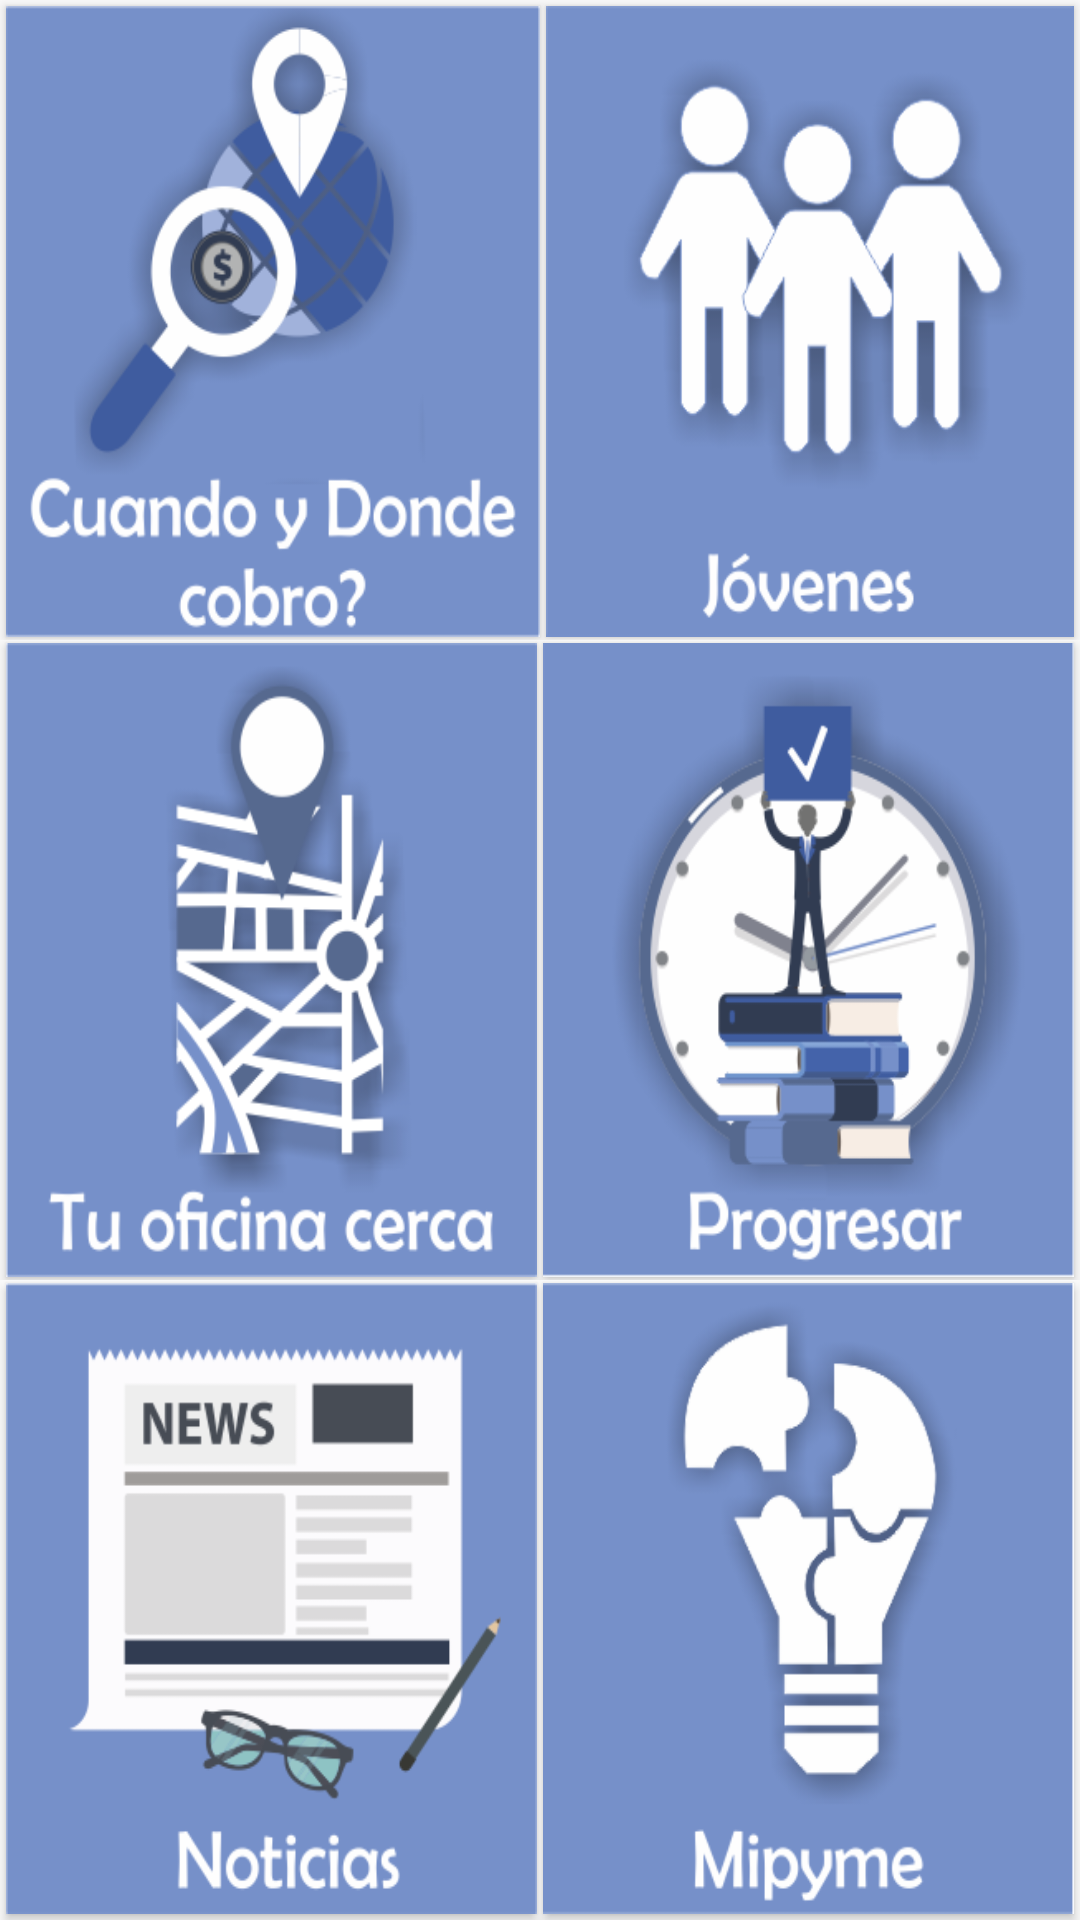

Write the Android layout XML for this screen, with the resource values it uses.
<!-- AndroidManifest.xml: application theme AppTheme -->
<!-- res/layout/botonesmenus.xml -->
<LinearLayout xmlns:android="http://schemas.android.com/apk/res/android"
    xmlns:app="http://schemas.android.com/apk/res-auto"
    xmlns:tools="http://schemas.android.com/tools"
    android:layout_width="match_parent"
    android:layout_height="match_parent"
    android:orientation="vertical"
    tools:context="com.example.sergio.nue  vo.presentacion.vistas.BotonesMenu">

    
    <LinearLayout
        android:layout_width="match_parent"
        android:layout_height="match_parent"
        android:layout_weight="0.77"
        android:orientation="horizontal">

        <Button
            android:id="@+id/bConsulta"
            android:layout_width="wrap_content"
            android:layout_height="match_parent"
            android:layout_marginBottom="1dp"
            android:layout_marginEnd="1dp"
            android:layout_marginLeft="2dp"
            android:layout_marginRight="1dp"
            android:layout_marginStart="2dp"
            android:layout_marginTop="2dp"
            android:layout_weight="1"
            android:background="@drawable/comoydonde" />

        <Button
            android:id="@+id/bjovenes"
            android:layout_width="wrap_content"
            android:layout_height="match_parent"
            android:layout_marginBottom="1dp"
            android:layout_marginEnd="2dp"
            android:layout_marginLeft="1dp"
            android:layout_marginRight="2dp"
            android:layout_marginStart="1dp"
            android:layout_marginTop="2dp"
            android:layout_weight="1"
            android:background="@drawable/jovenes" />
    </LinearLayout>

    <LinearLayout
        android:layout_width="match_parent"
        android:layout_height="match_parent"
        android:layout_weight="0.77"
        android:orientation="horizontal">

        <Button
            android:id="@+id/bMapa"
            android:layout_width="wrap_content"
            android:layout_height="match_parent"
            android:layout_marginBottom="1dp"
            android:layout_marginEnd="1dp"
            android:layout_marginLeft="2dp"
            android:layout_marginRight="1dp"
            android:layout_marginStart="2dp"
            android:layout_marginTop="1dp"
            android:layout_weight="1"
            android:background="@drawable/tuoficinacerca" />

        <Button
            android:id="@+id/bProresar"
            android:layout_width="wrap_content"
            android:layout_height="match_parent"
            android:layout_marginBottom="1dp"
            android:layout_marginEnd="2dp"
            android:layout_marginLeft="1dp"
            android:layout_marginRight="2dp"
            android:layout_marginStart="1dp"
            android:layout_marginTop="1dp"
            android:layout_weight="1"
            android:background="@drawable/progresar" />
    </LinearLayout>

    <LinearLayout
        android:layout_width="match_parent"
        android:layout_height="match_parent"
        android:layout_weight="0.77"
        android:orientation="horizontal">

        <Button
            android:id="@+id/bNoticias"
            android:layout_width="wrap_content"
            android:layout_height="match_parent"
            android:layout_marginBottom="2dp"
            android:layout_marginEnd="1dp"
            android:layout_marginLeft="2dp"
            android:layout_marginRight="1dp"
            android:layout_marginStart="2dp"
            android:layout_marginTop="1dp"
            android:layout_weight="1"
            android:background="@drawable/noticias" />

        <Button
            android:id="@+id/bMipyme"
            android:layout_width="wrap_content"
            android:layout_height="match_parent"
            android:layout_marginBottom="2dp"
            android:layout_marginEnd="2dp"
            android:layout_marginLeft="1dp"
            android:layout_marginRight="2dp"
            android:layout_marginStart="1dp"
            android:layout_marginTop="1dp"
            android:layout_weight="1"
            android:background="@drawable/mipyme" />
    </LinearLayout>

</LinearLayout>
<!-- resources referenced by this layout -->
<resources>
  <!-- drawable comoydonde: png bitmap (drawable, 37344 bytes) -->
  <!-- drawable jovenes: png bitmap (drawable, 28808 bytes) -->
  <!-- drawable mipyme: png bitmap (drawable, 24711 bytes) -->
  <!-- drawable noticias: png bitmap (drawable, 19097 bytes) -->
  <!-- drawable progresar: png bitmap (drawable, 38333 bytes) -->
  <!-- drawable tuoficinacerca: png bitmap (drawable, 36236 bytes) -->
  <style name="AppTheme" parent="Theme.AppCompat.Light.DarkActionBar">
          
          <item name="colorPrimary">@color/colorPrimary</item>
          <item name="colorPrimaryDark">@color/colorPrimaryDark</item>
          <item name="colorAccent">@color/colorAccent</item>
          <item name="colorButtonNormal">@color/blue100</item>
      </style>
  <color name="colorPrimary">#3F51B5</color>
  <color name="colorPrimaryDark">#303F9F</color>
  <color name="colorAccent">#FF4081</color>
  <color name="blue100">#bbdefb</color>
</resources>
